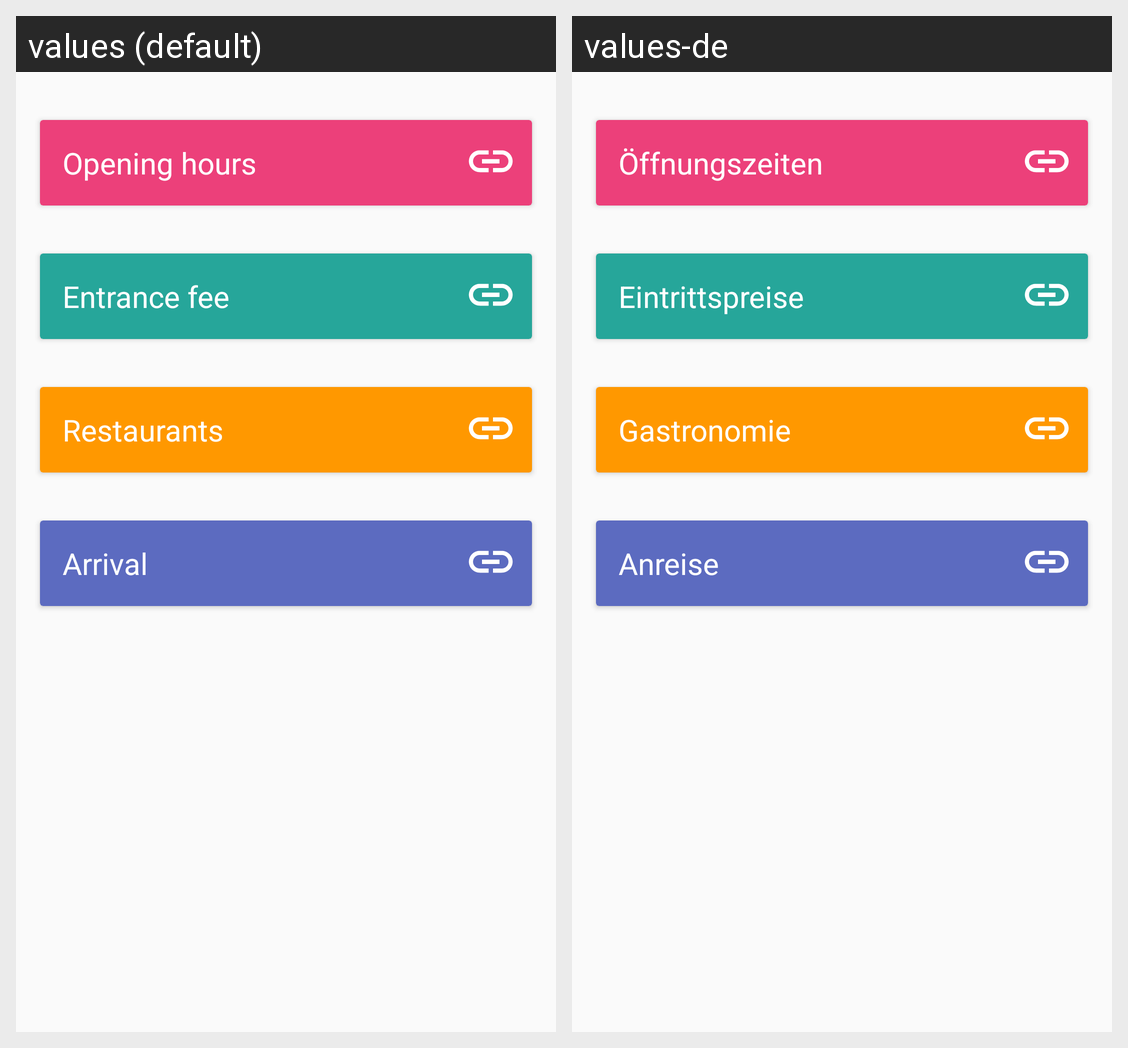

Locale-by-locale string values for the Android screen shown in this grid:
Android screen res/layout/fragment_zoo_info.xml rendered under 2 locales, left to right: values (default), values-de. Device: Nexus 5 (rendered at 1080×1920; each locale shown at half size, 540×960, under a caption strip naming it); theme AppTheme.
Strings drawn on this screen, with the default value and each locale's value (text and hints the layout hard-codes, and strings that could not be matched under every locale, appear in the picture but are not listed):

zoo_opening_hours
  values: Opening hours
  values-de: Öffnungszeiten

zoo_entrance_fee
  values: Entrance fee
  values-de: Eintrittspreise

zoo_restaurants
  values: Restaurants
  values-de: Gastronomie

zoo_arrival
  values: Arrival
  values-de: Anreise
